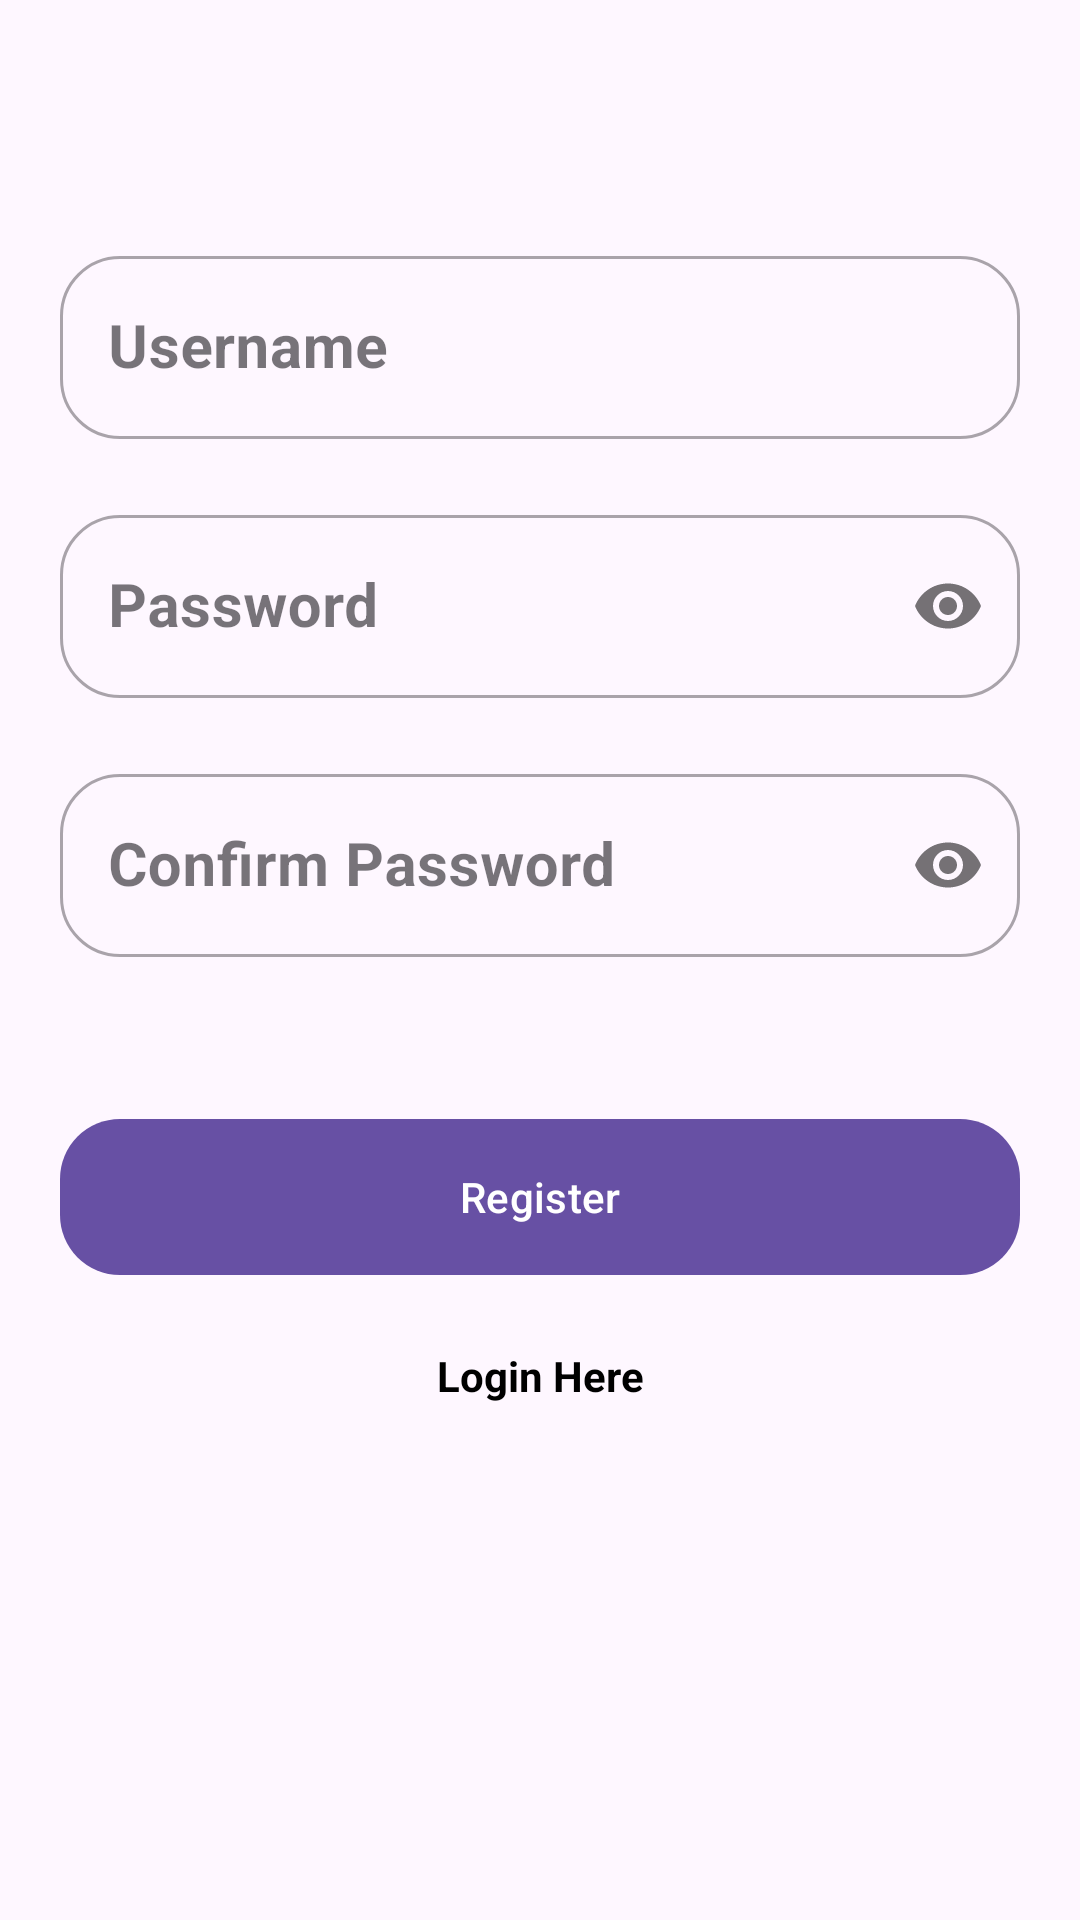

Layout XML and referenced resources for this Android screen:
<!-- AndroidManifest.xml: application theme Theme.Vortex1Application -->
<!-- res/layout/activity_register.xml -->
<?xml version="1.0" encoding="utf-8"?>
<androidx.constraintlayout.widget.ConstraintLayout xmlns:android="http://schemas.android.com/apk/res/android"
    xmlns:app="http://schemas.android.com/apk/res-auto"
    xmlns:tools="http://schemas.android.com/tools"
    android:layout_width="match_parent"
    android:layout_height="match_parent"
    tools:context=".Register">

    <com.google.android.material.textfield.TextInputLayout
        android:id="@+id/usernamely"
        style="@style/Widget.MaterialComponents.TextInputLayout.OutlinedBox"
        android:layout_width="match_parent"
        android:layout_height="wrap_content"
        android:layout_marginTop="80dp"
        android:layout_marginLeft="20dp"
        android:layout_marginRight="20dp"
        app:boxCornerRadiusBottomEnd="20dp"
        app:boxCornerRadiusBottomStart="20dp"
        app:boxCornerRadiusTopEnd="20dp"
        app:boxCornerRadiusTopStart="20dp"
        app:layout_constraintBottom_toTopOf="@+id/_passwordly"
        app:layout_constraintEnd_toEndOf="parent"
        app:layout_constraintStart_toStartOf="parent"
        app:layout_constraintTop_toTopOf="parent">

        <com.google.android.material.textfield.TextInputEditText
            android:id="@+id/register_username"
            android:layout_width="match_parent"
            android:layout_height="wrap_content"
            android:hint="Username"
            android:lines="1"
            android:textSize="20sp"
            android:textStyle="bold" />
    </com.google.android.material.textfield.TextInputLayout>

    <com.google.android.material.textfield.TextInputLayout
        android:id="@+id/_passwordly"

        style="@style/Widget.MaterialComponents.TextInputLayout.OutlinedBox"
        android:layout_width="match_parent"
        android:layout_height="wrap_content"
        android:layout_marginLeft="20dp"
        android:layout_marginRight="20dp"
        android:layout_marginTop="20dp"
        app:boxCornerRadiusBottomEnd="20dp"
        app:boxCornerRadiusBottomStart="20dp"
        app:boxCornerRadiusTopEnd="20dp"
        app:boxCornerRadiusTopStart="20dp"
        app:layout_constraintBottom_toTopOf="@+id/_cpasswordly"
        app:layout_constraintEnd_toEndOf="parent"
        app:layout_constraintStart_toStartOf="parent"
        app:layout_constraintTop_toBottomOf="@id/usernamely"
        app:passwordToggleEnabled="true">

        <com.google.android.material.textfield.TextInputEditText
            android:id="@+id/register_password"
            android:layout_width="match_parent"
            android:layout_height="wrap_content"
            android:hint="Password"
            android:textSize="20sp"
            android:textStyle="bold"
            android:inputType="textPassword"/>
    </com.google.android.material.textfield.TextInputLayout>

    <com.google.android.material.textfield.TextInputLayout
        android:id="@+id/_cpasswordly"
        style="@style/Widget.MaterialComponents.TextInputLayout.OutlinedBox"
        android:layout_width="match_parent"
        android:layout_height="wrap_content"
        android:layout_marginLeft="20dp"
        android:layout_marginRight="20dp"
        android:layout_marginTop="20dp"
        app:boxCornerRadiusBottomEnd="20dp"
        app:boxCornerRadiusBottomStart="20dp"
        app:boxCornerRadiusTopEnd="20dp"
        app:boxCornerRadiusTopStart="20dp"
        app:layout_constraintEnd_toEndOf="parent"
        app:layout_constraintStart_toStartOf="parent"
        app:layout_constraintTop_toBottomOf="@id/_passwordly"
        app:passwordToggleEnabled="true">

        <com.google.android.material.textfield.TextInputEditText
            android:id="@+id/register_cpassword"
            android:layout_width="match_parent"
            android:layout_height="wrap_content"
            android:hint="Confirm Password"
            android:textSize="20sp"
            android:textStyle="bold"
            android:inputType="textPassword"/>
    </com.google.android.material.textfield.TextInputLayout>

    <com.google.android.material.button.MaterialButton
        android:id="@+id/btn_register"
        android:layout_width="match_parent"
        android:layout_height="60dp"
        android:layout_marginLeft="20dp"
        android:layout_marginRight="20dp"
        android:layout_marginTop="50dp"
        android:text="Register"
        app:cornerRadius="20dp"
        app:layout_constraintEnd_toEndOf="parent"
        app:layout_constraintStart_toStartOf="parent"
        app:layout_constraintTop_toBottomOf="@id/_cpasswordly" />

    <com.google.android.material.textview.MaterialTextView
        android:id="@+id/materialTextView2"
        android:layout_width="match_parent"
        android:layout_height="wrap_content"
        android:layout_marginTop="20dp"
        android:gravity="center_horizontal"
        android:onClick="Register"
        android:text="Login Here"
        android:textColor="@color/black"
        android:textStyle="bold"
        app:layout_constraintEnd_toEndOf="parent"
        app:layout_constraintStart_toStartOf="parent"
        app:layout_constraintTop_toBottomOf="@+id/btn_register" />

</androidx.constraintlayout.widget.ConstraintLayout>
<!-- resources referenced by this layout -->
<resources>
  <style name="Theme.Vortex1Application" parent="Base.Theme.Vortex1Application" />
  <style name="Base.Theme.Vortex1Application" parent="Theme.Material3.DayNight.NoActionBar">
          
          
      </style>
  <!-- not gathered from this repository: default colours our renderer supplied (Android Studio template values) -->
  <color name="black">#FF000000</color>
</resources>
